Dataset: generated (GitHub, ZingaRene/Optimized-PGGAN-Based-Approach-for-Data-Augmentation-in-Medical-Images). Classes: atelectasis, cardiomegaly, effusion, pneumonia.

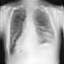
Label: atelectasis

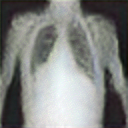
Label: atelectasis

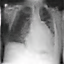
Label: pneumonia

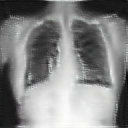
Label: effusion

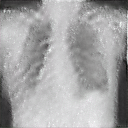
Label: cardiomegaly

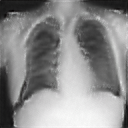
Label: cardiomegaly
